Run: headless pygame with SDL's dummy video driver; simulated clock (each Clock.tick advances the game by its frame time, no real sleeping); random seed 0; keys injected as events and as key.get_pressed() state; mouse plan: one left click at the window centre at the start of phase 2, then a move to the lower-right quarter at the start of phase 3.
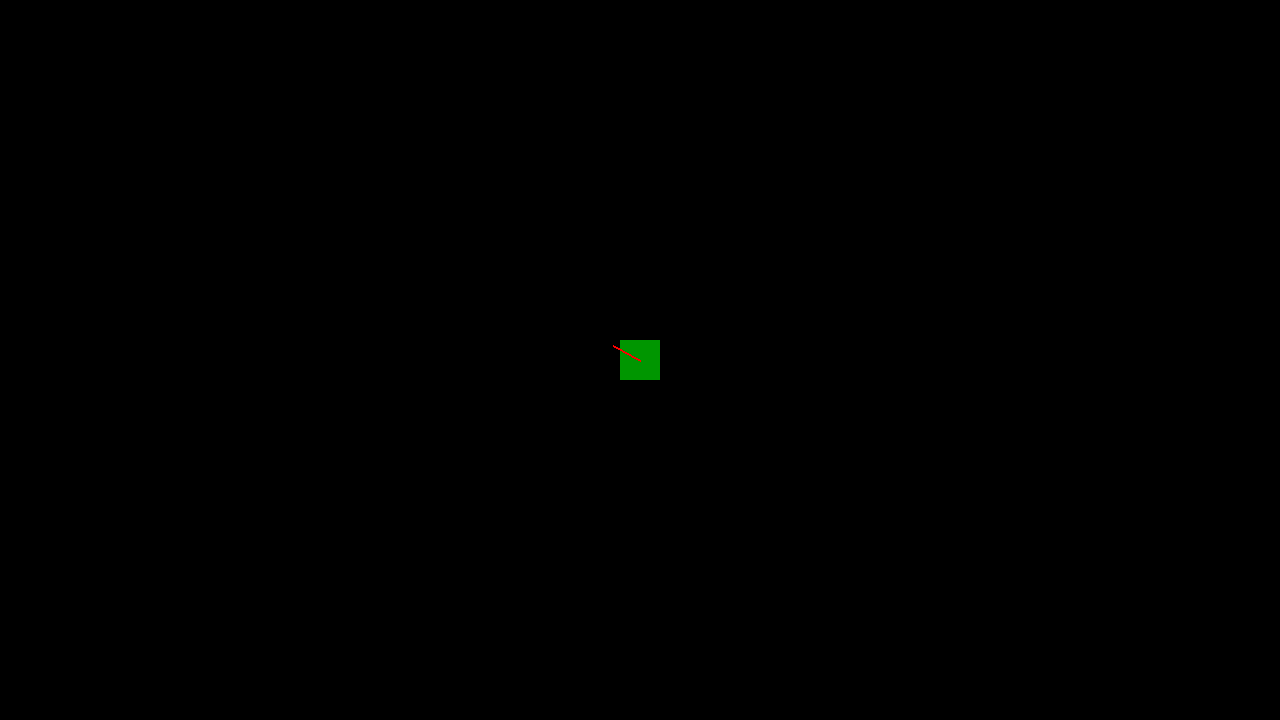
Frame 1 of 4 · flips 1–60 · no input
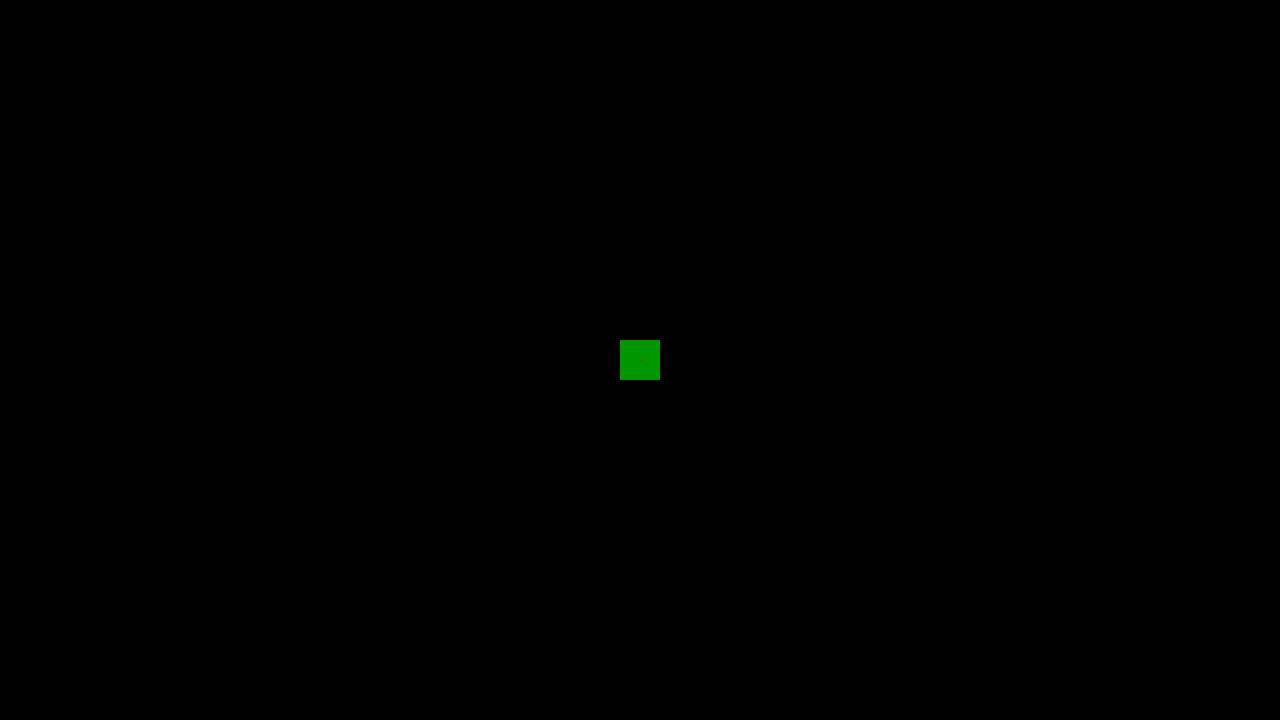
Frame 2 of 4 · flips 61–180 · clicked the window centre · tapped SPACE, RETURN · held RIGHT (→), D
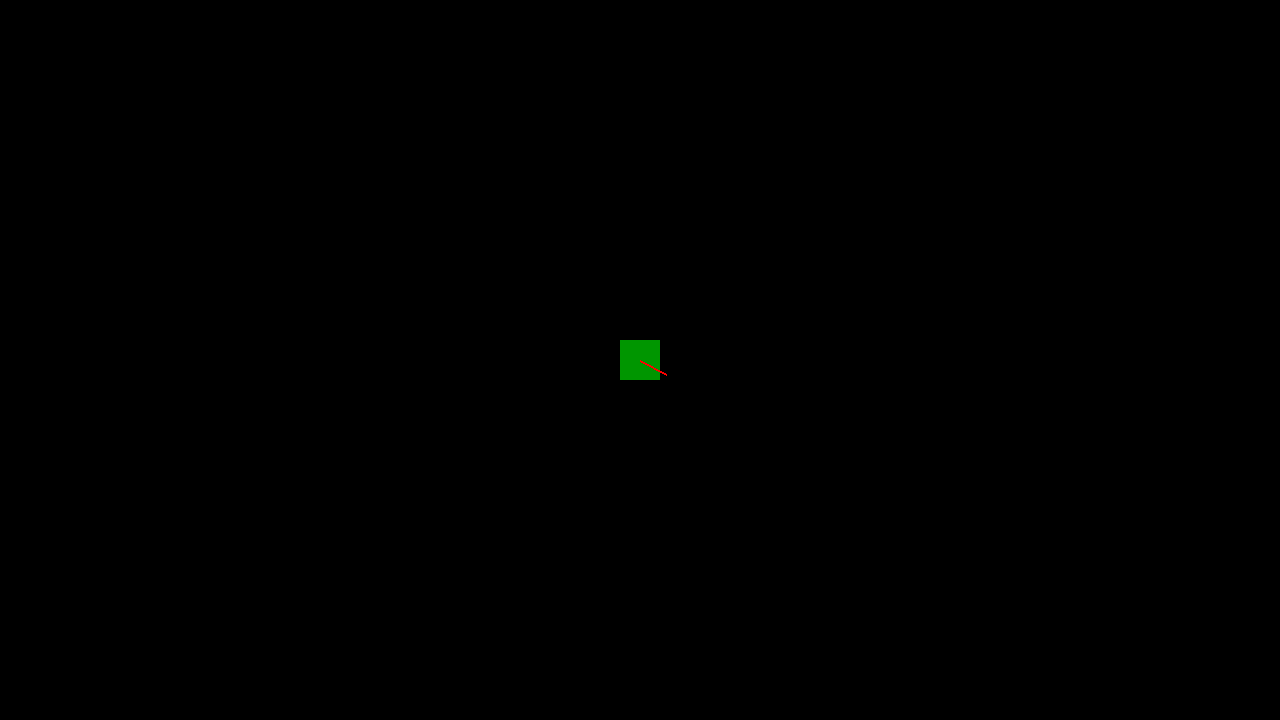
Frame 3 of 4 · flips 181–300 · moved the mouse to the lower-right quarter · held DOWN (↓), S
Frame 4 of 4 · flips 301–420 · held LEFT (←), A, UP (↑), W · screen unchanged from frame 3, image omitted

The pygame program that drew these frames:

__author__ = 'Mansur'

# Imports
import pygame
import math
import random

# Global variables
global SCREEN_SIZE, CENTERX, CENTERY, FPS, VERSION

SCREEN_SIZE = [1280, 720]
CENTERX, CENTERY = SCREEN_SIZE[0] / 2, SCREEN_SIZE[1] / 2
FPS = 60
VERSION  = "0.2"

class Main:
    def __init__(self):
        game = Game()
        game.setCaption("TurretShooter " + VERSION)
        game.run()

# Main Game
class Game:
    def __init__(self):
        pygame.init()

        # Game functioning variables
        self.running = True
        self.pyclock = pygame.time.Clock()
        self.pyScreen = pygame.display.set_mode(SCREEN_SIZE)

        # Graphic variables
        self.colors = Colors()
        #self.font = pygame.font.Font(None, 30)
        self.font = pygame.font.SysFont("arial", 30)

        # Object variables
        self.allObjectsList = pygame.sprite.Group()
        self.bulletList = pygame.sprite.Group()

        # Gameplay variables
        self.isMouseButtonDown = False
        # length of the aim line
        self.aimRadius = 30

        # Debug variables
        self.isBorderCollidable = False
        self.isDebug = False

        # Add player into the game
        self.allObjectsList.add(Player())

    def run(self):
        """Main Game Loop"""

        # Bullet creation pos
        shootPos = (0, 0)

        while self.running:
            self.pyclock.tick(FPS)

            # Mouse Position
            mousePos = pygame.mouse.get_pos()

            # Events
            for events in pygame.event.get():
                # Exit the game
                if events.type == pygame.QUIT:
                    self.running = False

                # Enable gun
                if events.type == pygame.MOUSEBUTTONDOWN:
                    self.isMouseButtonDown = True

                # Disable gun
                if events.type == pygame.MOUSEBUTTONUP:
                    self.isMouseButtonDown = False

                # Keyboard controls
                if events.type == pygame.KEYDOWN:

                    # Toggle debug
                    if events.key == pygame.K_F1:
                        if self.isDebug: self.isDebug = False
                        else: self.isDebug = True

                    # Toggle collidable borders
                    if events.key == pygame.K_F2:
                        if self.isBorderCollidable: self.isBorderCollidable = False
                        else: self.isBorderCollidable = True

            # Add bullets if the mouse button is down
            if self.isMouseButtonDown:
                newBullet = Bullet(shootPos)
                self.allObjectsList.add(newBullet)
                self.bulletList.add(newBullet)

            # Clears the screen to black
            self.pyScreen.fill(self.colors.black)

            # Draw all objects in the sprites list
            self.allObjectsList.draw(self.pyScreen)

            # Draw extra debug functions
            if self.isDebug:
                # Object count
                self.pyScreen.blit(self.font.render(
                    "E:" + str(len(self.allObjectsList)),
                True, self.colors.white), (20, 20))

            # Update all objects in the sprites list
            self.allObjectsList.update()

            # Calculate where the bullets will be created
            shootPos = self.aim(mousePos)

            # Bullet actions in bullet list
            for bullet in self.bulletList:

                # Delete object if off screen
                if (bullet.rect.x > SCREEN_SIZE[0]) or (bullet.rect.x < 0):
                    if self.isBorderCollidable:
                        bullet.movex *= -1
                    else:
                        self.bulletList.remove(bullet)
                        self.allObjectsList.remove(bullet)
                        print("H border collision", bullet.health)
                if (bullet.rect.y > SCREEN_SIZE[1]) or (bullet.rect.y < 0):
                    if self.isBorderCollidable:
                        bullet.movey *= -1
                    else:
                        self.bulletList.remove(bullet)
                        self.allObjectsList.remove(bullet)
                        print("V border collision", bullet.health)

                # Delete object if decayed
                if bullet.inactive:
                    self.bulletList.remove(bullet)
                    self.allObjectsList.remove(bullet)
                    print("decayed")

                if self.isDebug:
                    # Bullet trails in debug
                    pygame.draw.line(self.pyScreen, self.colors.red,
                                     (bullet.rect.x, bullet.rect.y),
                                     (bullet.rect.x + bullet.movex * 10,
                                      bullet.rect.y + bullet.movey * 10), 1)

            # updates pygame display
            pygame.display.update()

        # stops the engine when the game loop is done
        pygame.quit()

    def aim(self, mousePos):
        """
        draws the red line that helps player to aim based on mouse positon
        :param mousePos: current mouse position
        :return: (int)
        """

        # x and y from current mouse position
        mousex = mousePos[0] - CENTERX
        mousey = mousePos[1] - CENTERY

        # hypotenous
        d = math.sqrt(mousex**2 + mousey**2)

        # math :)
        # if mouse is at the center of the screen, d would be 0
        try:
            dRatio = self.aimRadius / d
        except:
            dRatio = 0

        x = mousex * dRatio + CENTERX
        y = mousey * dRatio + CENTERY

        # new cords that is within the radius (maximum line length complies with aimRadius)
        newPos = (x, y)

        # draws line
        pygame.draw.line(self.pyScreen, self.colors.red, (CENTERX, CENTERY), newPos, 2)

        return newPos

    def setCaption(self, caption):
        """
        Simple sets the caption of the window
        :param caption: caption of the window
        :return: none
        """
        pygame.display.set_caption(caption)

class Colors:
    def __init__(self):
        self.white = (255, 255, 255)
        self.black = (0, 0, 0)
        self.red = (255, 0, 0)
        self.green = (0, 255, 0)
        self.blue = (0, 0, 255)
        self.dark_blue = (0 ,20 ,50)
        self.diamond = (150, 170, 250)

class Player(pygame.sprite.Sprite):
    """ Main Player Class
    """
    def __init__(self):
        # sprite creation
        super().__init__()

        # setup graphics
        self.image = pygame.Surface([40, 40])
        self.image.fill((0, 150, 0))

        self.rect = self.image.get_rect()

        # setup cordinates
        self.rect.centerx = SCREEN_SIZE[0] / 2
        self.rect.centery = SCREEN_SIZE[1] / 2

        # gameplay variables
        self.health = 100

class Bullet(pygame.sprite.Sprite):
    """ Main bullet class
    """
    def __init__(self, position):
        # sprite creation
        super().__init__()

        self.image = pygame.Surface([3, 3])
        self.image.fill((255, 255, 255))

        self.rect = self.image.get_rect()

        # setup cordinates
        self.rect.centerx = position[0]
        self.rect.centery = position[1]

        # gameplay varables
        self.inaccuracy = 5

        self.inactive = False
        self.decay = 4

        self.health = 255

        # calculate the velocity of the bullet relative to the center of the screen
        self.movex = ((self.rect.centerx - CENTERX + random.randint(-1 * self.inaccuracy,
                                                                    self.inaccuracy)) / 3)
        self.movey = ((self.rect.centery - CENTERY + random.randint(-1 * self.inaccuracy,
                                                                    self.inaccuracy)) / 3)

    def update(self):
        """
        Update the bullet's variables: position, speed, etc.
        :return:
        """

        # move the bullet
        self.rect.centerx += self.movex
        self.rect.centery += self.movey

        # decay the bullet
        if self.health >= self.decay:
            self.health -= self.decay
        else:
            self.inactive = True

        self.image.fill((self.health, self.health, self.health))

class Enemy(pygame.sprite.Sprite):
    def __init__(self):
        super().__init__()

        self.image = pygame.Surface([10, 10])
        self.image.fill((150, 20, 20))

        self.rect = self.image.get_rect()

        self.health = 100

        spawnRange = 300
        # setup position
        #x, y = random.randrange(0 - spawnRange, SCREEN_SIZE[0] + spawnRange), \
        #       random.randRange(0 - spawnRange, SCREEN_SIZE[1] + spawnRange)

        self.rect.centerx, self.rect.centery = random.randrange(0 - spawnRange, SCREEN_SIZE[0] + spawnRange), \
                                               random.randRange(0 - spawnRange, SCREEN_SIZE[1] + spawnRange)

        self.movex = self.rect.centerx - CENTERX
        self.movey = self.rect.centery - CENTERY

    def update(self):
        self.rect.centerx += self.movex
        self.rect.centery += self.movey

    def damage(self, damage):
        self.health -= damage

Main()
